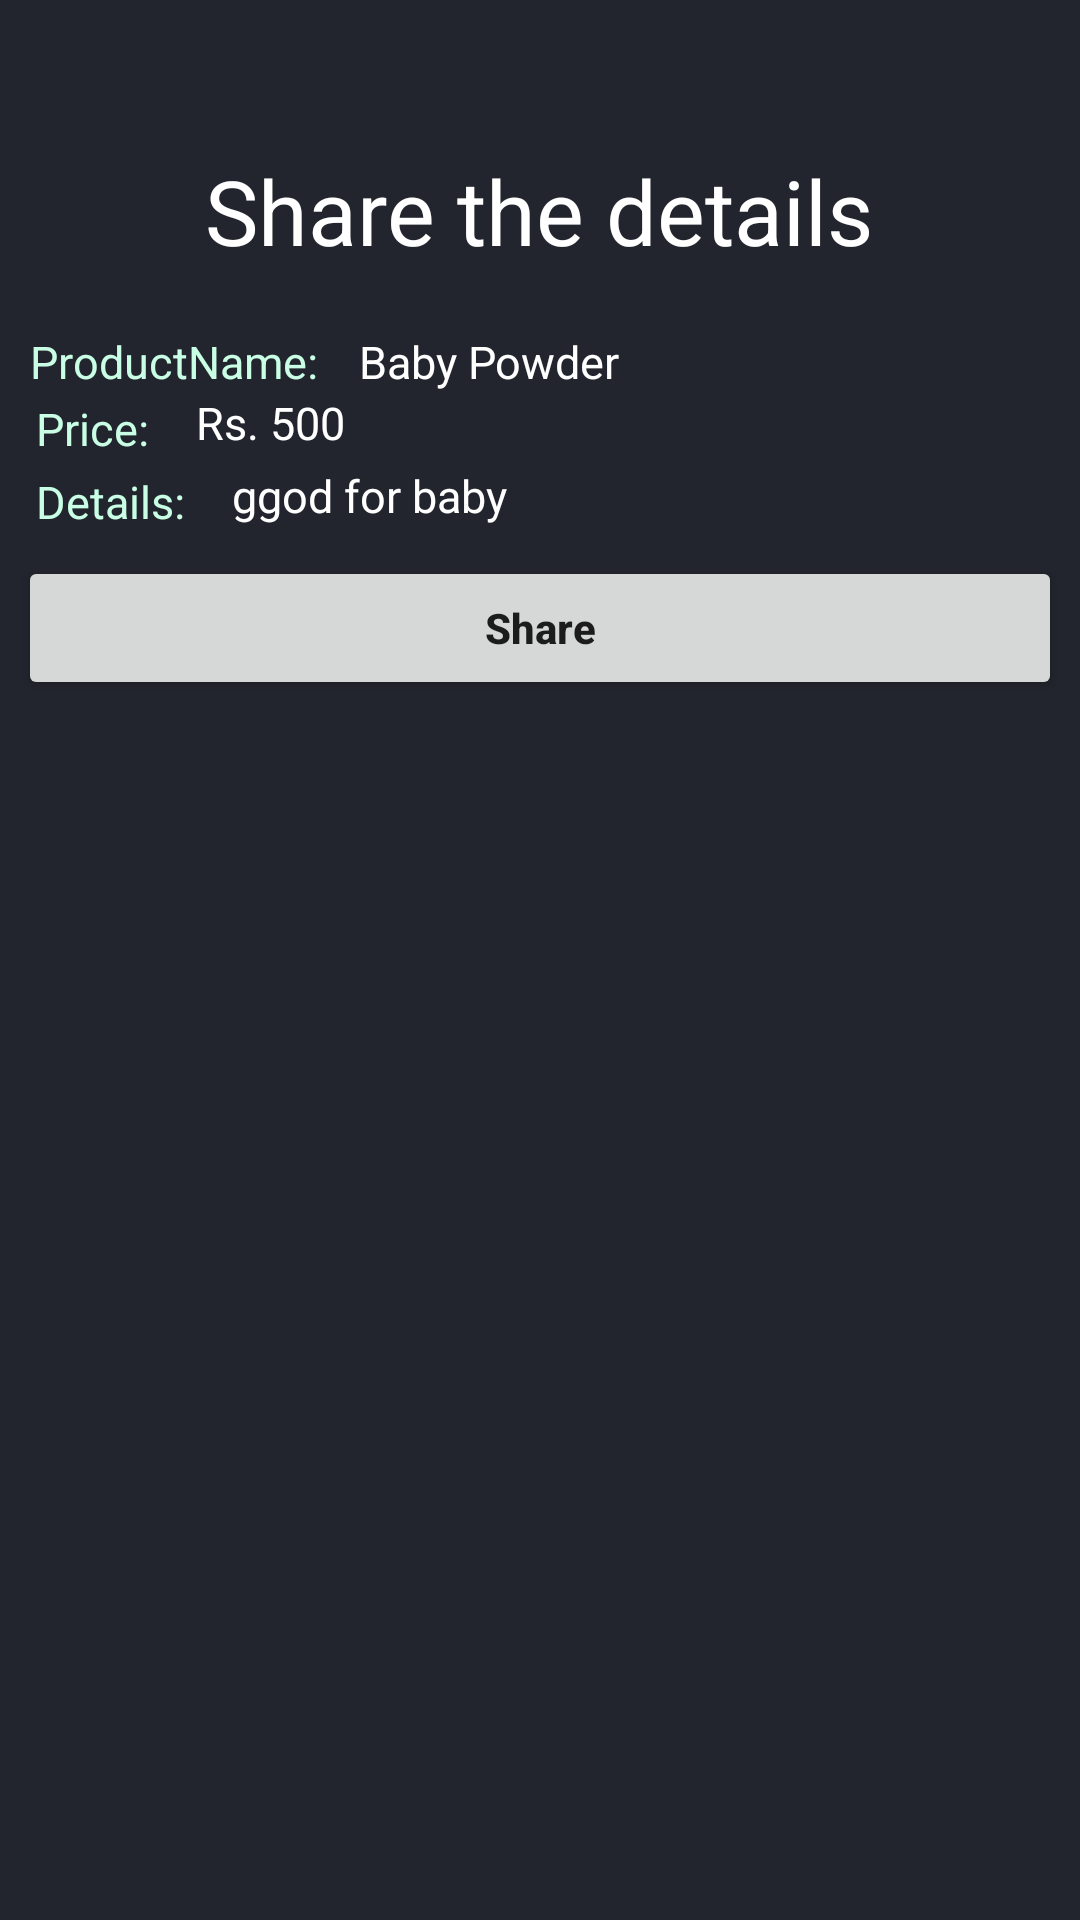

Here is an Android app screen rendered from its layout file. Give the layout XML and the strings, colors and styles it references.
<!-- AndroidManifest.xml: application theme Theme.BabyBuy -->
<!-- res/layout/activity_sms.xml -->
<?xml version="1.0" encoding="utf-8"?>
<RelativeLayout xmlns:android="http://schemas.android.com/apk/res/android"
    xmlns:app="http://schemas.android.com/apk/res-auto"
    xmlns:tools="http://schemas.android.com/tools"
    android:layout_width="match_parent"
    android:layout_height="wrap_content"
    android:background="@color/black_shade_3"
    tools:context=".SmsActivity">

    <TextView
        android:layout_marginTop="50dp"
        android:layout_width="wrap_content"
        android:layout_height="wrap_content"
        android:textSize="30dp"
        android:textColor="@color/white"
        android:id="@+id/share_heading"
        android:layout_centerHorizontal="true"
        android:text="Share the details" />

    <LinearLayout
        android:id="@+id/parent1"
        android:layout_marginTop="10dp"
        android:layout_below="@id/share_heading"
        android:layout_width="match_parent"
        android:layout_height="wrap_content"
        android:layout_marginLeft="10dp"
        android:orientation="horizontal">
        <TextView
            android:layout_width="wrap_content"
            android:layout_height="wrap_content"
            android:text="ProductName: "
            android:layout_marginTop="10dp"
            android:textColor="@color/glue"
            android:textSize="15dp"/>
        <TextView
            android:layout_width="wrap_content"
            android:layout_height="wrap_content"
            android:id="@+id/share_product_name"
            android:text="Baby Powder"
            android:layout_marginLeft="10dp"
            android:layout_marginTop="10dp"
            android:textSize="15dp"
            android:textColor="@color/white"/>
    </LinearLayout>

    <LinearLayout
        android:id="@+id/parent2"
        android:layout_width="match_parent"
        android:layout_marginLeft="10dp"
        android:orientation="horizontal"
        android:layout_below="@id/parent1"
        android:layout_height="wrap_content">
        <TextView
            android:layout_width="wrap_content"
            android:layout_height="wrap_content"
            android:layout_margin="2dp"
            android:text="Price: "
            android:textColor="@color/glue"
            android:textSize="15dp"/>
        <TextView
            android:layout_width="wrap_content"
            android:layout_height="wrap_content"
            android:id="@+id/share_product_price"
            android:text="Rs. 500"
            android:layout_marginLeft="10dp"
            android:textSize="15dp"
            android:textColor="@color/white"/>

    </LinearLayout>


    <LinearLayout
        android:layout_width="match_parent"
        android:id="@+id/parent3"
        android:layout_marginLeft="10dp"
        android:orientation="horizontal"
        android:layout_below="@id/parent2"
        android:layout_height="wrap_content">
        <TextView
            android:layout_width="wrap_content"
            android:layout_height="wrap_content"
            android:layout_margin="2dp"
            android:text="Details: "
            android:textColor="@color/glue"
            android:textSize="15dp"/>
        <TextView
            android:layout_width="wrap_content"
            android:id="@+id/share_product_desc"
            android:layout_height="wrap_content"
            android:text="ggod for baby"
            android:layout_marginLeft="10dp"
            android:textSize="15dp"
            android:textColor="@color/white"/>
    </LinearLayout>

    <Button
        android:id="@+id/send_share_button"
        android:layout_width="350dp"
        android:gravity="center"
        android:layout_height="wrap_content"
        android:layout_margin="6dp"
        android:layout_weight="1"
        android:layout_below="@id/parent3"
        android:text="Share"
        android:textStyle="bold"
        android:textAllCaps="false" />

</RelativeLayout>
<!-- resources referenced by this layout -->
<resources>
  <color name="black_shade_3">#22252D</color>
  <color name="glue">#c9ffe5</color>
  <color name="white">#FFFFFFFF</color>
  <style name="Theme.BabyBuy" parent="Theme.MaterialComponents.DayNight.DarkActionBar">
          
          <item name="colorPrimary">@color/purple_500</item>
          <item name="colorPrimaryVariant">@color/purple_700</item>
          <item name="colorOnPrimary">@color/white</item>
          
          <item name="colorSecondary">@color/teal_200</item>
          <item name="colorSecondaryVariant">@color/teal_700</item>
          <item name="colorOnSecondary">@color/black</item>
          
          <item name="android:statusBarColor">?attr/colorPrimaryVariant</item>
          
      </style>
  <color name="purple_500">#FF6200EE</color>
  <color name="purple_700">#FF3700B3</color>
  <color name="teal_200">#FF03DAC5</color>
  <color name="teal_700">#FF018786</color>
  <color name="black">#FF000000</color>
</resources>
